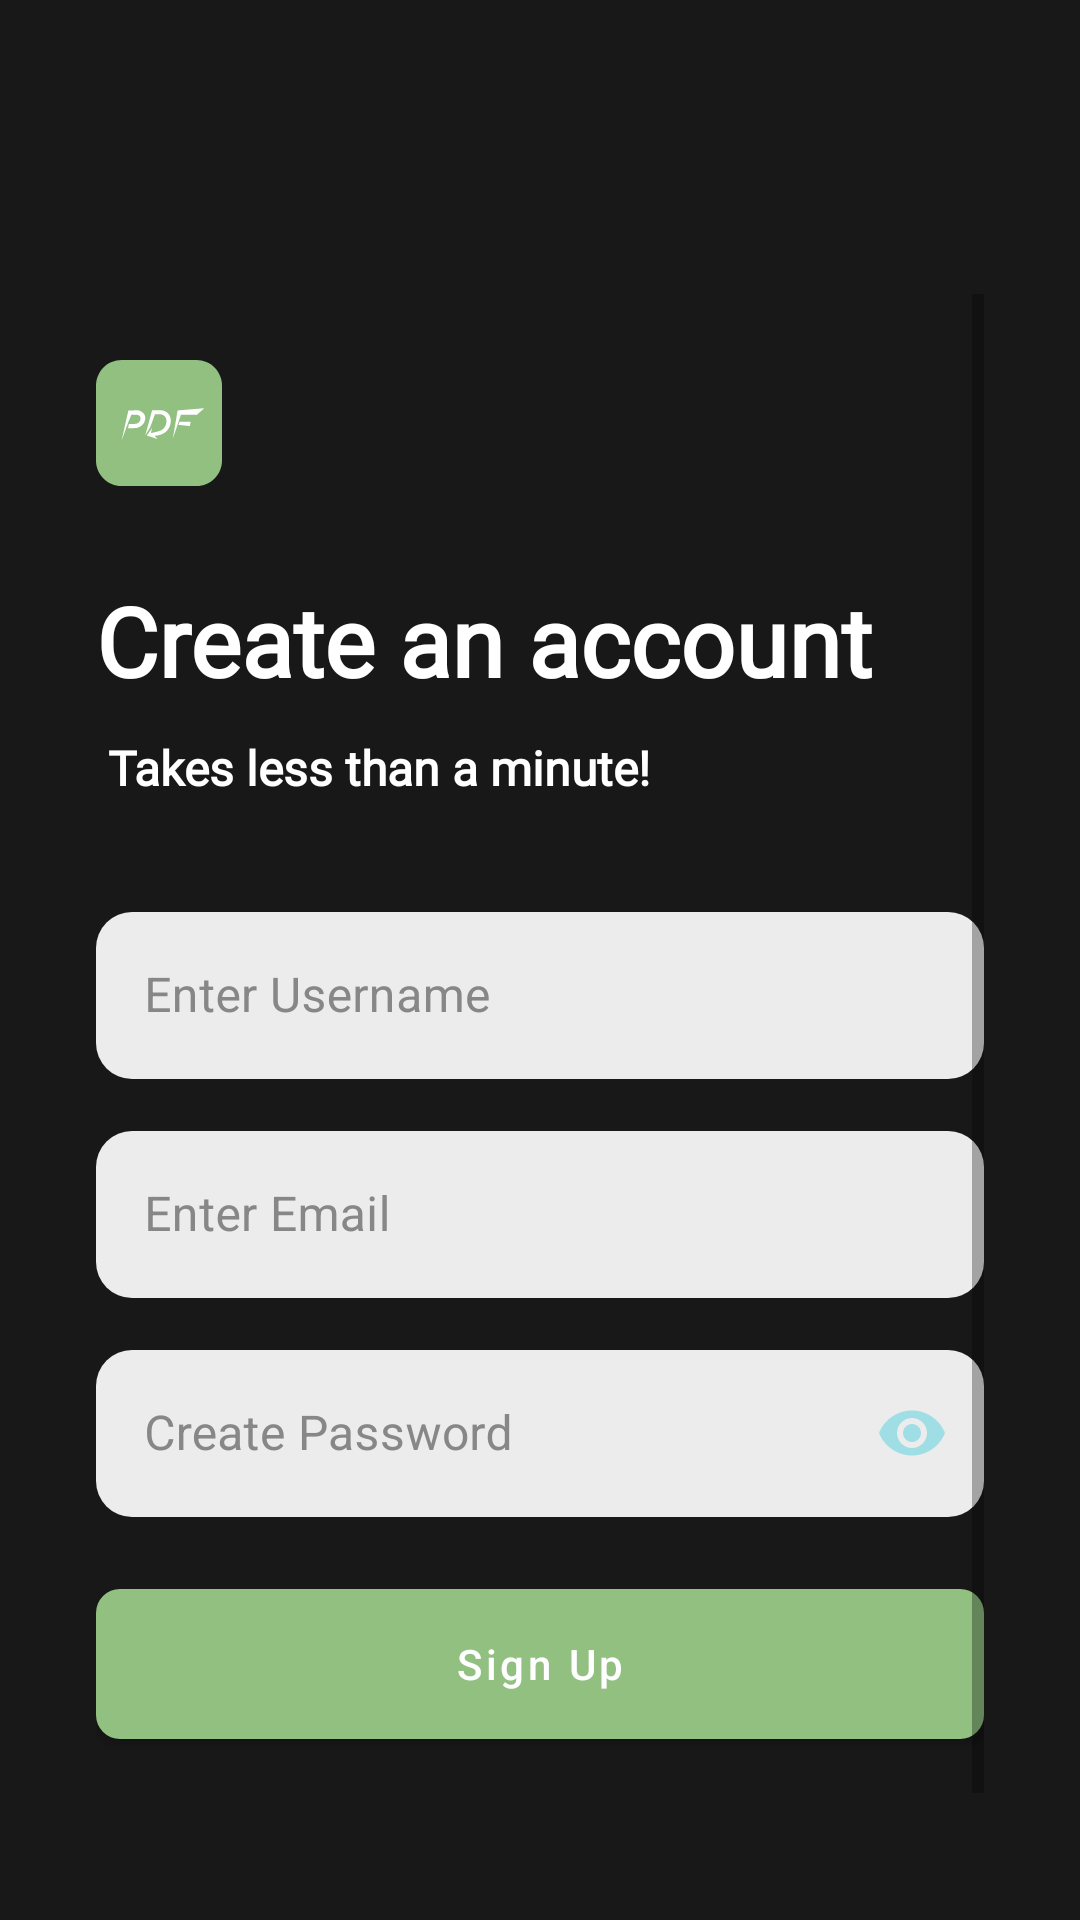

Produce the Android XML layout that renders to this screen, including the resource entries it uses.
<!-- AndroidManifest.xml: application theme Theme.PDFSYNC -->
<!-- res/layout/activity_sign_up.xml -->
<?xml version="1.0" encoding="utf-8"?>
<ScrollView xmlns:android="http://schemas.android.com/apk/res/android"
    xmlns:app="http://schemas.android.com/apk/res-auto"
    xmlns:tools="http://schemas.android.com/tools"
    android:id="@+id/signUpPage"
    android:layout_width="match_parent"
    android:layout_height="match_parent"
    android:background="@color/matt_100"
    android:paddingStart="32dp"
    android:paddingTop="98dp"
    android:paddingEnd="32dp"
    android:paddingBottom="8dp"
    tools:context=".activities.SignUp">

    <RelativeLayout
        android:layout_width="match_parent"
        android:layout_height="wrap_content"
        android:background="@color/matt_100">


        <View
            android:id="@+id/signUpAppLogo"
            android:layout_width="42dp"
            android:layout_height="42dp"
            android:layout_alignParentStart="true"
            android:layout_alignParentTop="true"
            android:layout_marginTop="22dp"
            android:background="@drawable/pdf_sync_logo">

        </View>

        <com.google.android.material.textview.MaterialTextView
            android:id="@+id/signUpWelcomeLabel"
            android:layout_width="wrap_content"
            android:layout_height="wrap_content"
            android:layout_below="@id/signUpAppLogo"
            android:layout_alignParentStart="true"
            android:layout_marginTop="30dp"
            android:fontFamily="@font/roboto_medium"
            android:text="@string/sign_up_page_welcome_label"
            android:textColor="@color/white"
            android:textSize="32sp"
            android:textStyle="bold" />

        <com.google.android.material.textview.MaterialTextView
            android:id="@+id/signUpWelcomeDescriptionLabel"
            android:layout_width="wrap_content"
            android:layout_height="wrap_content"
            android:layout_below="@id/signUpWelcomeLabel"
            android:layout_alignParentStart="true"
            android:layout_marginTop="10dp"
            android:fontFamily="@font/roboto"
            android:paddingStart="4dp"
            android:text="Takes less than a minute!"
            android:textColor="@color/white"
            android:textSize="16sp"
            android:textStyle="bold" />

        <com.google.android.material.textfield.TextInputLayout
            android:id="@+id/signUpUsernameOutlinedTxt"
            style="@style/Widget.MaterialComponents.TextInputLayout.OutlinedBox"
            android:layout_width="320dp"
            android:layout_height="wrap_content"
            android:layout_below="@id/signUpWelcomeDescriptionLabel"
            android:layout_alignParentStart="true"
            android:layout_marginTop="32dp"
            android:hint="@string/sign_up_page_username_prompt_txt"
            android:textColorHint="@color/text_grey_1"
            app:boxBackgroundColor="@color/white_100"
            app:boxCornerRadiusBottomEnd="12dp"
            app:boxCornerRadiusBottomStart="12dp"
            app:boxCornerRadiusTopEnd="12dp"
            app:boxCornerRadiusTopStart="12dp"
            app:boxStrokeColor="@color/matt_100"
            app:boxStrokeWidth="0dp"
            app:endIconMode="clear_text"
            app:endIconTint="@color/blue_300"
            app:endIconTintMode="src_atop"
            app:hintTextColor="@color/black">

            <com.google.android.material.textfield.TextInputEditText
                android:id="@+id/signUpUsernameEt"
                android:layout_width="match_parent"
                android:layout_height="wrap_content"
                android:inputType="textEmailAddress"
                android:maxLength="20"
                android:textColor="@color/black">

            </com.google.android.material.textfield.TextInputEditText>

        </com.google.android.material.textfield.TextInputLayout>

        <com.google.android.material.textfield.TextInputLayout
            android:id="@+id/signUpEmailOutlinedTxt"
            style="@style/Widget.MaterialComponents.TextInputLayout.OutlinedBox"
            android:layout_width="320dp"
            android:layout_height="wrap_content"
            android:layout_below="@id/signUpUsernameOutlinedTxt"
            android:layout_alignParentStart="true"
            android:layout_marginTop="12dp"
            android:hint="@string/sign_up_page_mail_prompt_txt"
            android:textColorHint="@color/text_grey_1"
            app:boxBackgroundColor="@color/white_100"
            app:boxCornerRadiusBottomEnd="12dp"
            app:boxCornerRadiusBottomStart="12dp"
            app:boxCornerRadiusTopEnd="12dp"
            app:boxCornerRadiusTopStart="12dp"
            app:boxStrokeColor="@color/matt_100"
            app:boxStrokeWidth="0dp"
            app:endIconMode="clear_text"
            app:endIconTint="@color/blue_300"
            app:endIconTintMode="src_atop"
            app:hintTextColor="@color/black">

            <com.google.android.material.textfield.TextInputEditText
                android:id="@+id/signUpEmailEt"
                android:layout_width="match_parent"
                android:layout_height="wrap_content"
                android:inputType="textEmailAddress"
                android:textColor="@color/black">

            </com.google.android.material.textfield.TextInputEditText>

        </com.google.android.material.textfield.TextInputLayout>

        <com.google.android.material.textfield.TextInputLayout
            android:id="@+id/signUpPasswordOutlinedTxt"
            style="@style/Widget.MaterialComponents.TextInputLayout.OutlinedBox"
            android:layout_width="320dp"
            android:layout_height="wrap_content"
            android:layout_below="@id/signUpEmailOutlinedTxt"
            android:layout_alignParentStart="true"
            android:layout_marginTop="12dp"
            android:hint="@string/sign_up_page_password_prompt_txt"
            android:textColorHint="@color/text_grey_1"
            app:boxBackgroundColor="@color/white_100"
            app:boxCornerRadiusBottomEnd="12dp"
            app:boxCornerRadiusBottomStart="12dp"
            app:boxCornerRadiusTopEnd="12dp"
            app:boxCornerRadiusTopStart="12dp"
            app:boxStrokeColor="@color/matt_100"
            app:boxStrokeWidth="0dp"
            app:endIconMode="password_toggle"
            app:endIconTint="@color/blue_300"
            app:endIconTintMode="src_atop"
            app:hintTextColor="@color/black">

            <com.google.android.material.textfield.TextInputEditText
                android:id="@+id/signUpPasswordEt"
                android:layout_width="match_parent"
                android:layout_height="wrap_content"
                android:inputType="textPassword"
                android:lines="1"
                android:maxLines="1"
                android:textColor="@color/black">

            </com.google.android.material.textfield.TextInputEditText>

        </com.google.android.material.textfield.TextInputLayout>

        <com.google.android.material.button.MaterialButton
            android:id="@+id/signUpBtn"
            android:layout_width="320dp"
            android:layout_height="62dp"
            android:layout_below="@id/signUpPasswordOutlinedTxt"
            android:layout_alignParentStart="true"
            android:layout_marginTop="18dp"
            android:text="@string/sign_up_page_btn_txt"
            android:textAllCaps="false"
            android:textColor="@color/white"
            app:backgroundTint="@color/olive_200"
            app:cornerRadius="8dp"
            app:elevation="4dp">

        </com.google.android.material.button.MaterialButton>

        <ProgressBar
            android:id="@+id/signUpProgressBar"
            android:layout_width="wrap_content"
            android:layout_height="wrap_content"
            android:layout_below="@id/signUpBtn"
            android:layout_centerHorizontal="true"
            android:layout_gravity="center_horizontal"
            android:layout_marginTop="14dp"
            android:layout_marginBottom="6dp"
            android:indeterminateTint="@color/blue_300"
            android:visibility="invisible" />


        <LinearLayout
            android:id="@+id/signUpToLoginLayout"
            android:layout_width="match_parent"
            android:layout_height="wrap_content"
            android:layout_below="@id/signUpProgressBar"
            android:layout_alignParentStart="true"
            android:layout_alignParentEnd="true"
            android:layout_alignParentBottom="true"
            android:layout_marginBottom="10dp"
            android:gravity="center_horizontal"
            android:orientation="horizontal"
            android:paddingStart="8dp">

            <com.google.android.material.textview.MaterialTextView
                android:layout_width="wrap_content"
                android:layout_height="wrap_content"
                android:layout_gravity="center_vertical"
                android:gravity="end"
                android:paddingEnd="6dp"
                android:text="@string/sign_up_page_registered_user_prompt_txt"
                android:textColor="@color/text_grey_1" />


            <com.google.android.material.textview.MaterialTextView
                android:id="@+id/signUpToLoginPageTxt"
                style="@style/SelectableItemBackground"
                android:layout_width="wrap_content"
                android:layout_height="wrap_content"
                android:layout_marginStart="2dp"
                android:background="?attr/selectableItemBackground"
                android:fontFamily="@font/roboto_medium"
                android:text="@string/sign_up_page_to_login_txt"
                android:textColor="@color/blue_300"
                android:textSize="15sp"
                android:textStyle="bold">

            </com.google.android.material.textview.MaterialTextView>


        </LinearLayout>


    </RelativeLayout>
</ScrollView>
<!-- resources referenced by this layout -->
<resources>
  <color name="black">#FF000000</color>
  <color name="blue_300">#9FDEE5</color>
  <color name="matt_100">#181818</color>
  <color name="olive_200">#91C081</color>
  <color name="text_grey_1">#888787</color>
  <color name="white">#FFFFFFFF</color>
  <color name="white_100">#ECECEC</color>
  <!-- drawable pdf_sync_logo: vector/xml drawable (drawable, 2125 chars, omitted) -->
  <string name="sign_up_page_btn_txt">Sign Up</string>
  <string name="sign_up_page_mail_prompt_txt">Enter Email</string>
  <string name="sign_up_page_password_prompt_txt">Create Password</string>
  <string name="sign_up_page_registered_user_prompt_txt">Already registered ?</string>
  <string name="sign_up_page_to_login_txt">Log in</string>
  <string name="sign_up_page_username_prompt_txt">Enter Username</string>
  <string name="sign_up_page_welcome_label">Create an account</string>
  <style name="SelectableItemBackground">
          <item name="android:theme">@style/SelectableItemTheme</item>
          <item name="android:background">?attr/selectableItemBackground</item>
      </style>
  <style name="Theme.PDFSYNC" parent="Theme.MaterialComponents.DayNight.NoActionBar">
          
          <item name="colorPrimary">@color/olive_100</item>
          <item name="colorPrimaryVariant">@color/olive_100</item>
          <item name="colorOnPrimary">@color/matt_100</item>
          
          <item name="colorSecondary">@color/white_100</item>
          <item name="colorSecondaryVariant">@color/white</item>
          <item name="colorOnSecondary">@color/black</item>
          
          <item name="android:statusBarColor">@color/matt_100</item>
          
          <item name="android:navigationBarColor">@color/black</item>
      </style>
  <style name="SelectableItemTheme">
          <item name="colorControlHighlight">#E6B3B3B3</item>
      </style>
  <color name="olive_100">#DBEBD8</color>
</resources>
